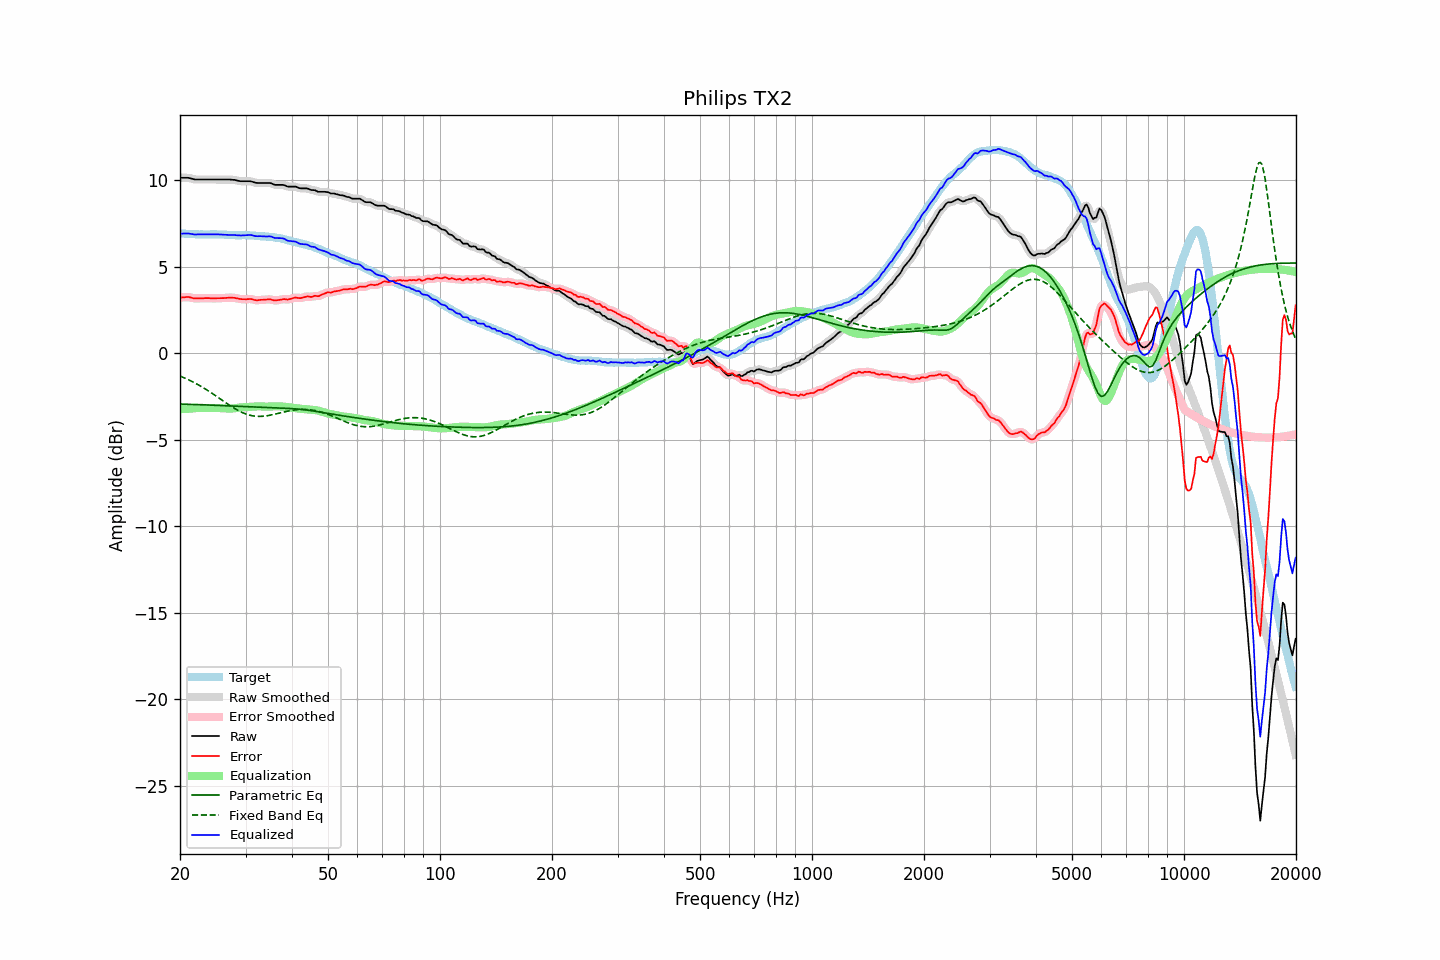

Data behind this chart, as committed beside it:
frequency, raw, error, smoothed, error_smoothed, equalization, parametric_eq, fixed_band_eq, equalized_raw, equalized_smoothed, target
20.00, 10.13, 3.21, 10.12, 3.20, -3.22, -2.94, -1.32, 6.90, 6.90, 6.92
20.20, 10.13, 3.22, 10.13, 3.22, -3.22, -2.94, -1.36, 6.90, 6.90, 6.91
20.40, 10.13, 3.22, 10.13, 3.22, -3.22, -2.95, -1.40, 6.90, 6.91, 6.91
20.61, 10.13, 3.23, 10.13, 3.23, -3.22, -2.95, -1.44, 6.91, 6.91, 6.90
20.81, 10.13, 3.24, 10.13, 3.24, -3.22, -2.95, -1.48, 6.91, 6.91, 6.89
21.02, 10.13, 3.25, 10.12, 3.24, -3.21, -2.95, -1.53, 6.91, 6.91, 6.88
21.23, 10.11, 3.23, 10.11, 3.23, -3.21, -2.96, -1.57, 6.90, 6.90, 6.88
21.44, 10.08, 3.20, 10.08, 3.20, -3.20, -2.96, -1.62, 6.88, 6.88, 6.89
21.66, 10.06, 3.18, 10.06, 3.18, -3.19, -2.96, -1.66, 6.86, 6.86, 6.87
21.87, 10.04, 3.16, 10.04, 3.16, -3.18, -2.97, -1.71, 6.85, 6.86, 6.87
22.09, 10.03, 3.16, 10.03, 3.16, -3.17, -2.97, -1.76, 6.85, 6.85, 6.86
22.31, 10.03, 3.16, 10.02, 3.16, -3.17, -2.97, -1.81, 6.86, 6.86, 6.86
22.54, 10.03, 3.17, 10.02, 3.17, -3.16, -2.98, -1.86, 6.86, 6.86, 6.85
22.76, 10.03, 3.16, 10.03, 3.17, -3.16, -2.98, -1.92, 6.86, 6.86, 6.86
22.99, 10.03, 3.16, 10.03, 3.17, -3.17, -2.98, -1.97, 6.86, 6.86, 6.86
23.22, 10.03, 3.17, 10.03, 3.17, -3.17, -2.99, -2.03, 6.86, 6.86, 6.85
23.45, 10.03, 3.18, 10.03, 3.18, -3.17, -2.99, -2.08, 6.85, 6.85, 6.85
23.69, 10.03, 3.18, 10.03, 3.18, -3.17, -2.99, -2.14, 6.85, 6.85, 6.85
23.92, 10.03, 3.18, 10.03, 3.17, -3.17, -3.00, -2.20, 6.86, 6.86, 6.85
24.16, 10.03, 3.17, 10.03, 3.17, -3.17, -3.00, -2.26, 6.86, 6.86, 6.86
24.40, 10.03, 3.16, 10.03, 3.16, -3.17, -3.00, -2.32, 6.86, 6.86, 6.87
24.65, 10.03, 3.16, 10.03, 3.16, -3.17, -3.01, -2.39, 6.86, 6.86, 6.87
24.89, 10.03, 3.16, 10.03, 3.16, -3.17, -3.01, -2.45, 6.86, 6.86, 6.86
25.14, 10.03, 3.17, 10.03, 3.17, -3.17, -3.02, -2.51, 6.86, 6.86, 6.85
25.39, 10.03, 3.17, 10.03, 3.17, -3.17, -3.02, -2.58, 6.86, 6.86, 6.85
25.65, 10.03, 3.17, 10.03, 3.17, -3.17, -3.02, -2.64, 6.85, 6.85, 6.85
25.91, 10.03, 3.17, 10.03, 3.18, -3.18, -3.03, -2.70, 6.85, 6.85, 6.85
26.16, 10.03, 3.18, 10.03, 3.18, -3.18, -3.03, -2.77, 6.84, 6.84, 6.85
26.43, 10.03, 3.19, 10.03, 3.18, -3.19, -3.04, -2.83, 6.84, 6.84, 6.84
26.69, 10.03, 3.19, 10.03, 3.19, -3.19, -3.04, -2.90, 6.83, 6.83, 6.84
26.96, 10.03, 3.20, 10.03, 3.20, -3.20, -3.04, -2.96, 6.83, 6.83, 6.83
27.23, 10.03, 3.21, 10.02, 3.20, -3.20, -3.05, -3.02, 6.83, 6.82, 6.81
27.50, 10.02, 3.20, 10.02, 3.21, -3.20, -3.05, -3.08, 6.82, 6.82, 6.81
27.77, 10.01, 3.19, 10.01, 3.20, -3.19, -3.06, -3.14, 6.82, 6.82, 6.81
28.05, 10.01, 3.19, 10.00, 3.19, -3.18, -3.06, -3.20, 6.82, 6.82, 6.81
28.33, 9.98, 3.17, 9.98, 3.17, -3.17, -3.06, -3.25, 6.81, 6.81, 6.81
28.62, 9.96, 3.16, 9.96, 3.15, -3.15, -3.07, -3.30, 6.80, 6.80, 6.80
28.90, 9.94, 3.13, 9.94, 3.13, -3.14, -3.07, -3.35, 6.79, 6.80, 6.81
29.19, 9.93, 3.12, 9.93, 3.12, -3.13, -3.08, -3.40, 6.79, 6.80, 6.80
29.48, 9.93, 3.11, 9.92, 3.11, -3.13, -3.08, -3.44, 6.80, 6.80, 6.81
29.78, 9.93, 3.11, 9.92, 3.11, -3.12, -3.09, -3.48, 6.80, 6.80, 6.81
30.08, 9.93, 3.11, 9.93, 3.11, -3.12, -3.09, -3.52, 6.81, 6.81, 6.82
30.38, 9.93, 3.12, 9.93, 3.12, -3.11, -3.09, -3.55, 6.81, 6.82, 6.81
30.68, 9.93, 3.12, 9.93, 3.12, -3.11, -3.10, -3.57, 6.82, 6.82, 6.80
30.99, 9.93, 3.13, 9.92, 3.12, -3.10, -3.10, -3.60, 6.83, 6.82, 6.79
31.30, 9.90, 3.11, 9.90, 3.10, -3.09, -3.11, -3.62, 6.80, 6.80, 6.79
31.61, 9.87, 3.08, 9.87, 3.08, -3.09, -3.11, -3.63, 6.78, 6.78, 6.79
31.93, 9.84, 3.06, 9.84, 3.06, -3.08, -3.11, -3.64, 6.76, 6.76, 6.78
32.24, 9.83, 3.05, 9.83, 3.06, -3.07, -3.12, -3.65, 6.75, 6.75, 6.77
32.57, 9.83, 3.06, 9.82, 3.06, -3.07, -3.12, -3.65, 6.75, 6.75, 6.76
32.89, 9.83, 3.08, 9.82, 3.07, -3.07, -3.13, -3.65, 6.75, 6.75, 6.75
33.22, 9.83, 3.08, 9.83, 3.08, -3.08, -3.13, -3.65, 6.75, 6.75, 6.75
33.55, 9.83, 3.08, 9.83, 3.08, -3.08, -3.13, -3.64, 6.74, 6.74, 6.74
33.89, 9.83, 3.09, 9.83, 3.09, -3.09, -3.14, -3.63, 6.74, 6.74, 6.74
34.23, 9.83, 3.10, 9.83, 3.10, -3.09, -3.14, -3.62, 6.73, 6.74, 6.73
34.57, 9.83, 3.10, 9.83, 3.10, -3.09, -3.15, -3.60, 6.74, 6.74, 6.72
34.92, 9.83, 3.11, 9.82, 3.10, -3.08, -3.15, -3.58, 6.74, 6.74, 6.71
35.27, 9.80, 3.08, 9.79, 3.08, -3.08, -3.15, -3.57, 6.72, 6.72, 6.72
35.62, 9.76, 3.06, 9.76, 3.06, -3.07, -3.16, -3.54, 6.68, 6.69, 6.69
35.97, 9.72, 3.04, 9.73, 3.05, -3.07, -3.16, -3.52, 6.65, 6.66, 6.68
... 635 more rows
